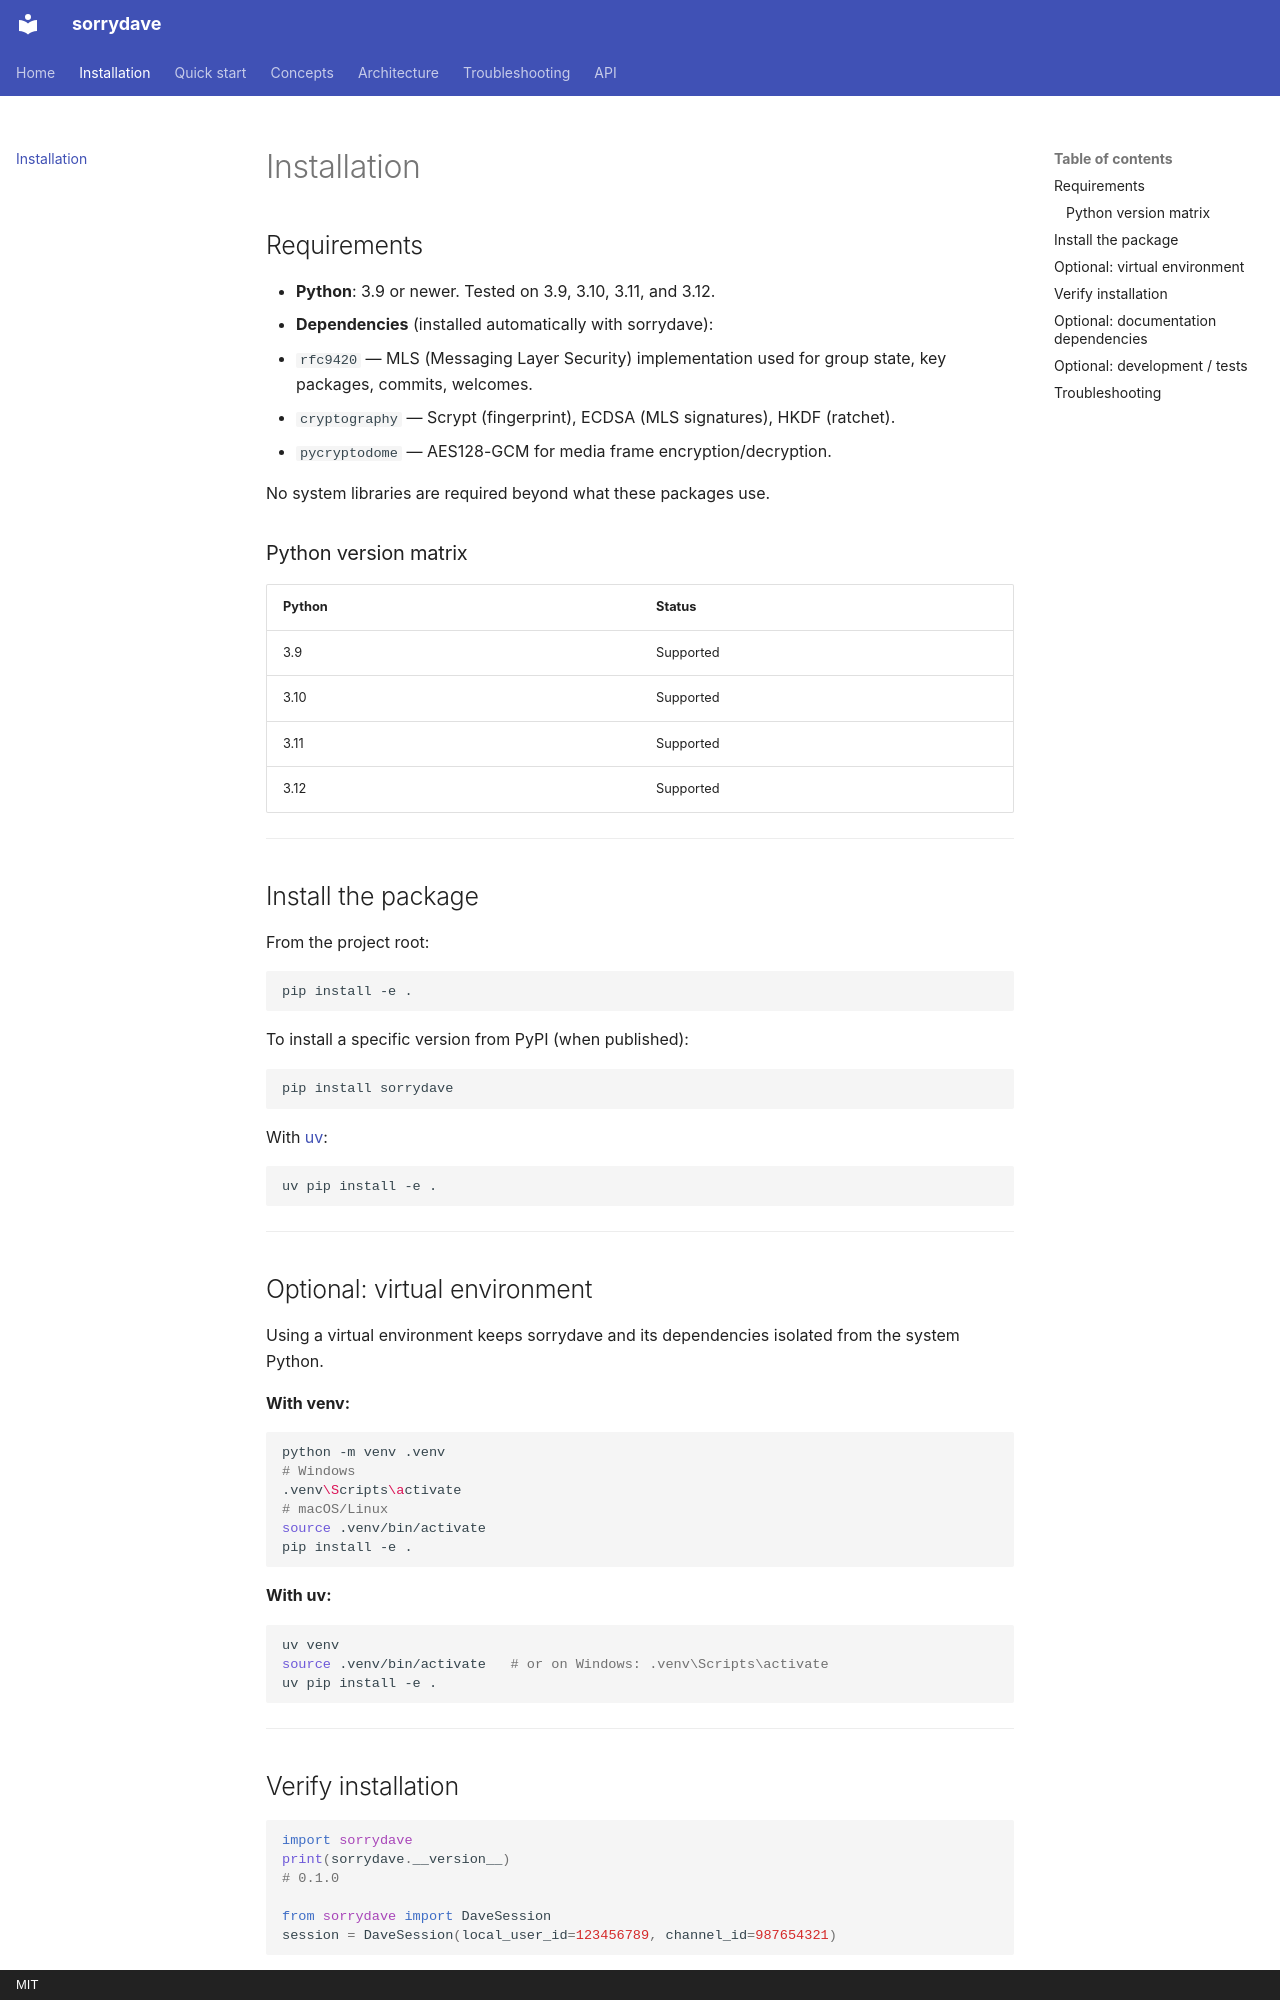

repository: MFDI-hub/sorrydave · page: installation/index.html · generator: mkdocs · copyright: MIT

# Installation

## Requirements

- **Python**: 3.9 or newer. Tested on 3.9, 3.10, 3.11, and 3.12.
- **Dependencies** (installed automatically with sorrydave):
  - `rfc9420` — MLS (Messaging Layer Security) implementation used for group state, key packages, commits, welcomes.
  - `cryptography` — Scrypt (fingerprint), ECDSA (MLS signatures), HKDF (ratchet).
  - `pycryptodome` — AES128-GCM for media frame encryption/decryption.

No system libraries are required beyond what these packages use.

### Python version matrix

| Python | Status   |
|--------|----------|
| 3.9    | Supported |
| 3.10   | Supported |
| 3.11   | Supported |
| 3.12   | Supported |

---

## Install the package

From the project root:

```bash
pip install -e .
```

To install a specific version from PyPI (when published):

```bash
pip install sorrydave
```

With [uv](https://github.com/astral-sh/uv):

```bash
uv pip install -e .
```

---

## Optional: virtual environment

Using a virtual environment keeps sorrydave and its dependencies isolated from the system Python.

**With venv:**

```bash
python -m venv .venv
# Windows
.venv\Scripts\activate
# macOS/Linux
source .venv/bin/activate
pip install -e .
```

**With uv:**

```bash
uv venv
source .venv/bin/activate   # or on Windows: .venv\Scripts\activate
uv pip install -e .
```

---

## Verify installation

```python
import sorrydave
print(sorrydave.__version__)
# 0.1.0

from sorrydave import DaveSession
session = DaveSession(local_user_id=123456789, channel_id=987654321)
```

---
